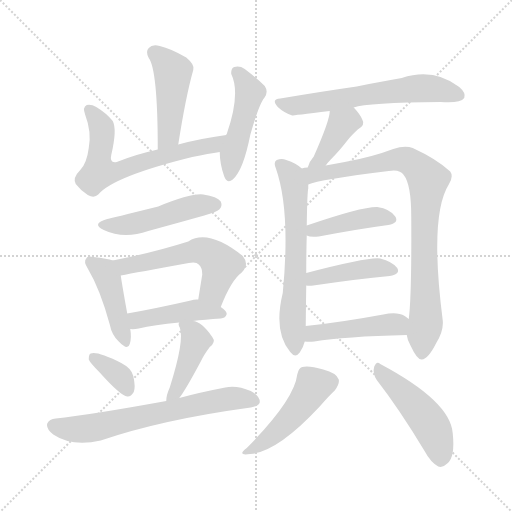
t = 0.00 s
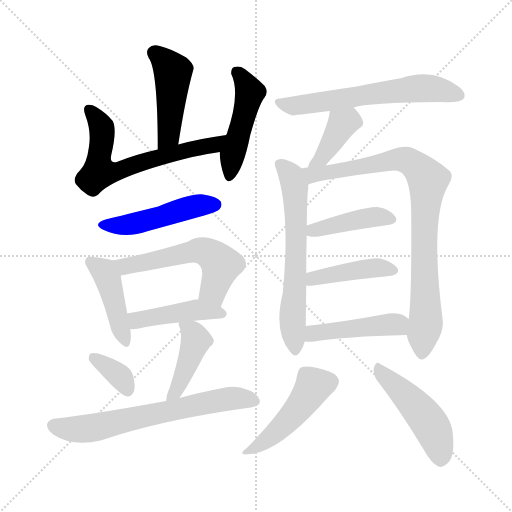
t = 2.53 s
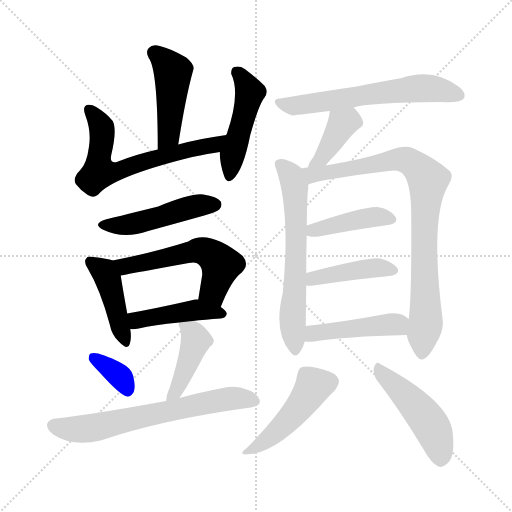
t = 5.07 s
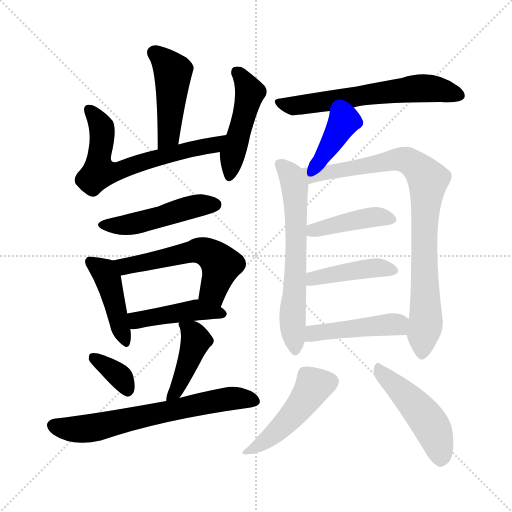
t = 7.60 s
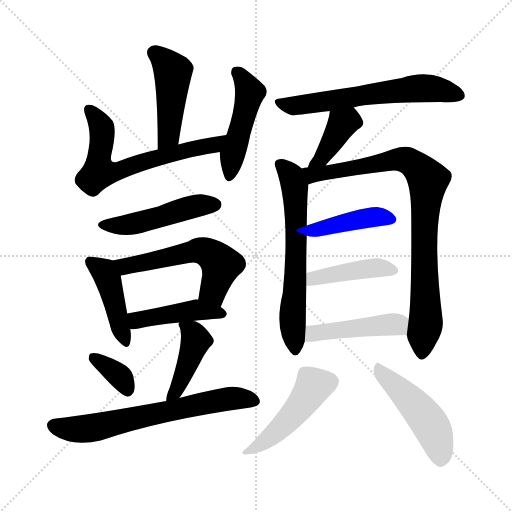
t = 10.13 s
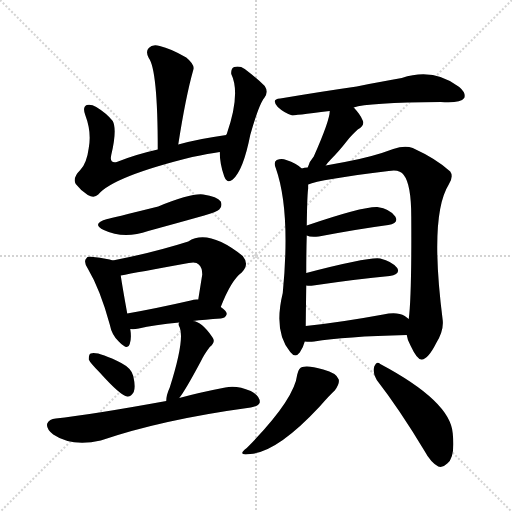
t = 12.66 s

The animated SVG that drew these frames (rendered in a browser with its animation timeline set to each time). Animation: 19 CSS @keyframes rules; one cycle of 12.66 s.

<svg version="1.1" viewBox="0 0 1024 1024" xmlns="http://www.w3.org/2000/svg">
  <g stroke="lightgray" stroke-dasharray="1,1" stroke-width="1" transform="scale(4, 4)">
    <line x1="0" y1="0" x2="256" y2="256"></line>
    <line x1="256" y1="0" x2="0" y2="256"></line>
    <line x1="128" y1="0" x2="128" y2="256"></line>
    <line x1="0" y1="128" x2="256" y2="128"></line>
  </g>
<g transform="scale(1, -1) translate(0, -900)">
   <style type="text/css">
    @keyframes keyframes0 {
      from {
       stroke: blue;
       stroke-dashoffset: 460;
       stroke-width: 128;
       }
       60% {
       animation-timing-function: step-end;
       stroke: blue;
       stroke-dashoffset: 0;
       stroke-width: 128;
       }
       to {
       stroke: black;
       stroke-width: 1024;
       }
       }
       #make-me-a-hanzi-animation-0 {
         animation: keyframes0 0.624349s both;
         animation-delay: 0.000000s;
         animation-timing-function: linear;
       }
    @keyframes keyframes1 {
      from {
       stroke: blue;
       stroke-dashoffset: 649;
       stroke-width: 128;
       }
       68% {
       animation-timing-function: step-end;
       stroke: blue;
       stroke-dashoffset: 0;
       stroke-width: 128;
       }
       to {
       stroke: black;
       stroke-width: 1024;
       }
       }
       #make-me-a-hanzi-animation-1 {
         animation: keyframes1 0.778158s both;
         animation-delay: 0.624349s;
         animation-timing-function: linear;
       }
    @keyframes keyframes2 {
      from {
       stroke: blue;
       stroke-dashoffset: 476;
       stroke-width: 128;
       }
       61% {
       animation-timing-function: step-end;
       stroke: blue;
       stroke-dashoffset: 0;
       stroke-width: 128;
       }
       to {
       stroke: black;
       stroke-width: 1024;
       }
       }
       #make-me-a-hanzi-animation-2 {
         animation: keyframes2 0.637370s both;
         animation-delay: 1.402507s;
         animation-timing-function: linear;
       }
    @keyframes keyframes3 {
      from {
       stroke: blue;
       stroke-dashoffset: 483;
       stroke-width: 128;
       }
       61% {
       animation-timing-function: step-end;
       stroke: blue;
       stroke-dashoffset: 0;
       stroke-width: 128;
       }
       to {
       stroke: black;
       stroke-width: 1024;
       }
       }
       #make-me-a-hanzi-animation-3 {
         animation: keyframes3 0.643066s both;
         animation-delay: 2.039876s;
         animation-timing-function: linear;
       }
    @keyframes keyframes4 {
      from {
       stroke: blue;
       stroke-dashoffset: 434;
       stroke-width: 128;
       }
       59% {
       animation-timing-function: step-end;
       stroke: blue;
       stroke-dashoffset: 0;
       stroke-width: 128;
       }
       to {
       stroke: black;
       stroke-width: 1024;
       }
       }
       #make-me-a-hanzi-animation-4 {
         animation: keyframes4 0.603190s both;
         animation-delay: 2.682943s;
         animation-timing-function: linear;
       }
    @keyframes keyframes5 {
      from {
       stroke: blue;
       stroke-dashoffset: 558;
       stroke-width: 128;
       }
       64% {
       animation-timing-function: step-end;
       stroke: blue;
       stroke-dashoffset: 0;
       stroke-width: 128;
       }
       to {
       stroke: black;
       stroke-width: 1024;
       }
       }
       #make-me-a-hanzi-animation-5 {
         animation: keyframes5 0.704102s both;
         animation-delay: 3.286133s;
         animation-timing-function: linear;
       }
    @keyframes keyframes6 {
      from {
       stroke: blue;
       stroke-dashoffset: 442;
       stroke-width: 128;
       }
       59% {
       animation-timing-function: step-end;
       stroke: blue;
       stroke-dashoffset: 0;
       stroke-width: 128;
       }
       to {
       stroke: black;
       stroke-width: 1024;
       }
       }
       #make-me-a-hanzi-animation-6 {
         animation: keyframes6 0.609701s both;
         animation-delay: 3.990234s;
         animation-timing-function: linear;
       }
    @keyframes keyframes7 {
      from {
       stroke: blue;
       stroke-dashoffset: 353;
       stroke-width: 128;
       }
       53% {
       animation-timing-function: step-end;
       stroke: blue;
       stroke-dashoffset: 0;
       stroke-width: 128;
       }
       to {
       stroke: black;
       stroke-width: 1024;
       }
       }
       #make-me-a-hanzi-animation-7 {
         animation: keyframes7 0.537272s both;
         animation-delay: 4.599935s;
         animation-timing-function: linear;
       }
    @keyframes keyframes8 {
      from {
       stroke: blue;
       stroke-dashoffset: 426;
       stroke-width: 128;
       }
       58% {
       animation-timing-function: step-end;
       stroke: blue;
       stroke-dashoffset: 0;
       stroke-width: 128;
       }
       to {
       stroke: black;
       stroke-width: 1024;
       }
       }
       #make-me-a-hanzi-animation-8 {
         animation: keyframes8 0.596680s both;
         animation-delay: 5.137207s;
         animation-timing-function: linear;
       }
    @keyframes keyframes9 {
      from {
       stroke: blue;
       stroke-dashoffset: 667;
       stroke-width: 128;
       }
       68% {
       animation-timing-function: step-end;
       stroke: blue;
       stroke-dashoffset: 0;
       stroke-width: 128;
       }
       to {
       stroke: black;
       stroke-width: 1024;
       }
       }
       #make-me-a-hanzi-animation-9 {
         animation: keyframes9 0.792806s both;
         animation-delay: 5.733887s;
         animation-timing-function: linear;
       }
    @keyframes keyframes10 {
      from {
       stroke: blue;
       stroke-dashoffset: 623;
       stroke-width: 128;
       }
       67% {
       animation-timing-function: step-end;
       stroke: blue;
       stroke-dashoffset: 0;
       stroke-width: 128;
       }
       to {
       stroke: black;
       stroke-width: 1024;
       }
       }
       #make-me-a-hanzi-animation-10 {
         animation: keyframes10 0.756999s both;
         animation-delay: 6.526693s;
         animation-timing-function: linear;
       }
    @keyframes keyframes11 {
      from {
       stroke: blue;
       stroke-dashoffset: 391;
       stroke-width: 128;
       }
       56% {
       animation-timing-function: step-end;
       stroke: blue;
       stroke-dashoffset: 0;
       stroke-width: 128;
       }
       to {
       stroke: black;
       stroke-width: 1024;
       }
       }
       #make-me-a-hanzi-animation-11 {
         animation: keyframes11 0.568197s both;
         animation-delay: 7.283691s;
         animation-timing-function: linear;
       }
    @keyframes keyframes12 {
      from {
       stroke: blue;
       stroke-dashoffset: 637;
       stroke-width: 128;
       }
       67% {
       animation-timing-function: step-end;
       stroke: blue;
       stroke-dashoffset: 0;
       stroke-width: 128;
       }
       to {
       stroke: black;
       stroke-width: 1024;
       }
       }
       #make-me-a-hanzi-animation-12 {
         animation: keyframes12 0.768392s both;
         animation-delay: 7.851888s;
         animation-timing-function: linear;
       }
    @keyframes keyframes13 {
      from {
       stroke: blue;
       stroke-dashoffset: 870;
       stroke-width: 128;
       }
       74% {
       animation-timing-function: step-end;
       stroke: blue;
       stroke-dashoffset: 0;
       stroke-width: 128;
       }
       to {
       stroke: black;
       stroke-width: 1024;
       }
       }
       #make-me-a-hanzi-animation-13 {
         animation: keyframes13 0.958008s both;
         animation-delay: 8.620280s;
         animation-timing-function: linear;
       }
    @keyframes keyframes14 {
      from {
       stroke: blue;
       stroke-dashoffset: 423;
       stroke-width: 128;
       }
       58% {
       animation-timing-function: step-end;
       stroke: blue;
       stroke-dashoffset: 0;
       stroke-width: 128;
       }
       to {
       stroke: black;
       stroke-width: 1024;
       }
       }
       #make-me-a-hanzi-animation-14 {
         animation: keyframes14 0.594238s both;
         animation-delay: 9.578288s;
         animation-timing-function: linear;
       }
    @keyframes keyframes15 {
      from {
       stroke: blue;
       stroke-dashoffset: 427;
       stroke-width: 128;
       }
       58% {
       animation-timing-function: step-end;
       stroke: blue;
       stroke-dashoffset: 0;
       stroke-width: 128;
       }
       to {
       stroke: black;
       stroke-width: 1024;
       }
       }
       #make-me-a-hanzi-animation-15 {
         animation: keyframes15 0.597493s both;
         animation-delay: 10.172526s;
         animation-timing-function: linear;
       }
    @keyframes keyframes16 {
      from {
       stroke: blue;
       stroke-dashoffset: 456;
       stroke-width: 128;
       }
       60% {
       animation-timing-function: step-end;
       stroke: blue;
       stroke-dashoffset: 0;
       stroke-width: 128;
       }
       to {
       stroke: black;
       stroke-width: 1024;
       }
       }
       #make-me-a-hanzi-animation-16 {
         animation: keyframes16 0.621094s both;
         animation-delay: 10.770020s;
         animation-timing-function: linear;
       }
    @keyframes keyframes17 {
      from {
       stroke: blue;
       stroke-dashoffset: 471;
       stroke-width: 128;
       }
       61% {
       animation-timing-function: step-end;
       stroke: blue;
       stroke-dashoffset: 0;
       stroke-width: 128;
       }
       to {
       stroke: black;
       stroke-width: 1024;
       }
       }
       #make-me-a-hanzi-animation-17 {
         animation: keyframes17 0.633301s both;
         animation-delay: 11.391113s;
         animation-timing-function: linear;
       }
    @keyframes keyframes18 {
      from {
       stroke: blue;
       stroke-dashoffset: 477;
       stroke-width: 128;
       }
       61% {
       animation-timing-function: step-end;
       stroke: blue;
       stroke-dashoffset: 0;
       stroke-width: 128;
       }
       to {
       stroke: black;
       stroke-width: 1024;
       }
       }
       #make-me-a-hanzi-animation-18 {
         animation: keyframes18 0.638184s both;
         animation-delay: 12.024414s;
         animation-timing-function: linear;
       }
</style>
<path d="M 356.5 611.0 Q 371.5 707.0 386.5 760.0 Q 390.5 770.0 372.5 785.0 Q 341.5 803.0 319.5 808.0 Q 304.5 812.0 297.5 804.0 Q 290.5 797.0 297.5 784.0 Q 315.5 760.0 315.5 601.0 C 315.5 571.0 351.5 581.0 356.5 611.0 Z" fill="lightgray"></path> 
<path d="M 452.5 630.0 Q 400.5 623.0 356.5 611.0 L 315.5 601.0 Q 270.5 591.0 233.5 576.0 Q 218.5 573.0 222.5 590.0 Q 234.5 641.0 225.5 658.0 Q 212.5 674.0 192.5 686.0 Q 182.5 692.0 173.5 690.0 Q 164.5 686.0 170.5 670.0 Q 183.5 636.0 177.5 604.0 Q 173.5 573.0 160.5 560.0 Q 144.5 544.0 151.5 532.0 Q 161.5 519.0 175.5 510.0 Q 188.5 503.0 196.5 511.0 Q 226.5 547.0 384.5 586.0 Q 417.5 593.0 439.5 596.0 C 469.5 600.0 482.5 634.0 452.5 630.0 Z" fill="lightgray"></path> 
<path d="M 439.5 596.0 Q 439.5 572.0 448.5 547.0 Q 454.5 532.0 465.5 541.0 Q 486.5 559.0 500.5 630.0 Q 518.5 693.0 528.5 704.0 Q 537.5 716.0 529.5 728.0 Q 514.5 743.0 489.5 762.0 Q 479.5 769.0 468.5 766.0 Q 461.5 763.0 462.5 752.0 Q 481.5 713.0 453.5 632.0 Q 452.5 632.0 452.5 630.0 L 439.5 596.0 Z" fill="lightgray"></path> 
<path d="M 214.5 462.0 Q 181.5 453.0 207.5 440.0 Q 247.5 421.0 296.5 438.0 Q 351.5 453.0 408.5 469.0 Q 433.5 476.0 438.5 481.0 Q 445.5 488.0 441.5 497.0 Q 434.5 507.0 406.5 511.0 Q 382.5 514.0 316.5 487.0 Q 219.5 463.0 214.5 462.0 Z" fill="lightgray"></path> 
<path d="M 225.5 379.0 Q 215.5 383.0 186.5 386.0 Q 174.5 389.0 172.5 383.0 Q 166.5 377.0 175.5 363.0 Q 200.5 321.0 219.5 251.0 Q 223.5 230.0 237.5 217.0 Q 255.5 198.0 259.5 212.0 Q 263.5 224.0 260.5 242.0 L 254.5 273.0 Q 244.5 328.0 241.5 349.0 C 237.5 375.0 237.5 375.0 225.5 379.0 Z" fill="lightgray"></path> 
<path d="M 441.5 286.0 Q 462.5 340.0 483.5 355.0 Q 499.5 371.0 485.5 388.0 Q 416.5 443.0 376.5 417.0 Q 307.5 395.0 225.5 379.0 C 196.5 373.0 212.5 343.0 241.5 349.0 Q 272.5 355.0 377.5 374.0 Q 392.5 377.0 397.5 371.0 Q 404.5 365.0 404.5 351.0 L 396.5 301.0 C 391.5 271.0 430.5 258.0 441.5 286.0 Z" fill="lightgray"></path> 
<path d="M 385.5 258.0 Q 409.5 261.0 441.5 263.0 Q 451.5 264.0 453.5 272.0 Q 453.5 278.0 441.5 286.0 L 396.5 301.0 Q 389.5 302.0 381.5 299.0 Q 311.5 283.0 254.5 273.0 C 224.5 268.0 230.5 243.0 260.5 242.0 Q 267.5 241.0 277.5 243.0 Q 307.5 250.0 358.5 255.0 L 385.5 258.0 Z" fill="lightgray"></path> 
<path d="M 198.5 156.0 Q 241.5 108.0 254.5 107.0 Q 261.5 106.0 267.5 116.0 Q 271.5 126.0 266.5 148.0 Q 263.5 163.0 242.5 174.0 Q 194.5 198.0 181.5 193.0 Q 177.5 192.0 177.5 181.0 Q 180.5 174.0 198.5 156.0 Z" fill="lightgray"></path> 
<path d="M 358.5 104.0 Q 370.5 119.0 401.5 177.0 Q 407.5 190.0 419.5 206.0 Q 432.5 216.0 424.5 226.0 Q 403.5 257.0 385.5 258.0 C 359.5 263.0 359.5 263.0 358.5 255.0 Q 355.5 252.0 359.5 245.0 Q 369.5 220.0 339.5 125.0 Q 332.5 110.0 332.5 98.0 C 330.5 68.0 340.5 80.0 358.5 104.0 Z" fill="lightgray"></path> 
<path d="M 332.5 98.0 Q 178.5 70.0 111.5 63.0 Q 98.5 62.0 94.5 53.0 Q 91.5 43.0 106.5 31.0 Q 143.5 6.0 201.5 19.0 Q 324.5 61.0 501.5 85.0 Q 517.5 88.0 519.5 95.0 Q 520.5 108.0 501.5 118.0 Q 473.5 130.0 450.5 125.0 Q 398.5 115.0 358.5 104.0 L 332.5 98.0 Z" fill="lightgray"></path> 
<path d="M 707.5 685.0 Q 734.5 695.0 881.5 696.0 Q 920.5 693.0 928.5 704.0 Q 932.5 714.0 918.5 726.0 Q 867.5 765.0 803.5 744.0 Q 766.5 738.0 713.5 727.0 Q 643.5 717.0 560.5 703.0 Q 541.5 702.0 555.5 686.0 Q 568.5 674.0 584.5 669.0 Q 585.5 669.0 659.5 678.0 L 707.5 685.0 Z" fill="lightgray"></path> 
<path d="M 651.5 569.0 Q 655.5 575.0 661.5 581.0 Q 677.5 597.0 695.5 620.0 Q 702.5 629.0 715.5 641.0 Q 731.5 650.0 724.5 661.0 Q 720.5 671.0 707.5 685.0 C 687.5 707.0 662.5 708.0 659.5 678.0 Q 659.5 659.0 627.5 587.0 Q 618.5 577.0 615.5 565.0 C 606.5 536.0 633.5 545.0 651.5 569.0 Z" fill="lightgray"></path> 
<path d="M 603.5 563.0 Q 593.5 573.0 572.5 580.0 Q 563.5 584.0 553.5 580.0 Q 546.5 576.0 551.5 564.0 Q 581.5 479.0 565.5 314.0 Q 546.5 236.0 580.5 196.0 Q 590.5 183.0 599.5 195.0 Q 606.5 205.0 609.5 217.0 L 611.5 248.0 Q 611.5 258.0 612.5 329.0 L 612.5 354.0 Q 612.5 397.0 613.5 429.0 L 613.5 449.0 Q 614.5 516.0 616.5 523.0 L 616.5 531.0 C 617.5 552.0 617.5 552.0 603.5 563.0 Z" fill="lightgray"></path> 
<path d="M 813.5 230.0 Q 814.5 220.0 821.5 208.0 Q 834.5 180.0 843.5 181.0 Q 856.5 182.0 872.5 214.0 Q 887.5 239.0 885.5 259.0 Q 858.5 469.0 897.5 531.0 Q 907.5 547.0 900.5 557.0 Q 873.5 582.0 825.5 604.0 Q 809.5 610.0 786.5 602.0 Q 744.5 586.0 689.5 576.0 Q 670.5 573.0 651.5 569.0 L 615.5 565.0 Q 608.5 565.0 603.5 563.0 C 573.5 559.0 587.5 522.0 616.5 531.0 Q 637.5 541.0 777.5 558.0 Q 799.5 562.0 807.5 550.0 Q 822.5 531.0 822.5 467.0 Q 823.5 308.0 817.5 262.0 L 813.5 230.0 Z" fill="lightgray"></path> 
<path d="M 613.5 429.0 Q 620.5 425.0 637.5 427.0 Q 716.5 442.0 776.5 450.0 Q 798.5 454.0 790.5 467.0 Q 780.5 482.0 754.5 486.0 Q 724.5 487.0 613.5 449.0 C 585.5 439.0 585.5 439.0 613.5 429.0 Z" fill="lightgray"></path> 
<path d="M 612.5 329.0 Q 618.5 328.0 626.5 329.0 Q 714.5 342.0 779.5 348.0 Q 801.5 352.0 794.5 364.0 Q 784.5 377.0 760.5 383.0 Q 739.5 387.0 612.5 354.0 C 583.5 346.0 582.5 331.0 612.5 329.0 Z" fill="lightgray"></path> 
<path d="M 609.5 217.0 Q 618.5 216.0 628.5 217.0 Q 688.5 227.0 813.5 230.0 C 843.5 231.0 841.5 244.0 817.5 262.0 L 809.5 268.0 Q 794.5 277.0 766.5 271.0 Q 679.5 255.0 611.5 248.0 C 581.5 245.0 579.5 219.0 609.5 217.0 Z" fill="lightgray"></path> 
<path d="M 594.5 151.0 Q 588.5 100.0 493.5 4.0 Q 472.5 -12.0 500.5 -8.0 Q 554.5 -4.0 638.5 86.0 Q 659.5 110.0 669.5 119.0 Q 679.5 132.0 677.5 141.0 Q 673.5 154.0 646.5 161.0 Q 616.5 170.0 604.5 166.0 Q 597.5 165.0 594.5 151.0 Z" fill="lightgray"></path> 
<path d="M 753.5 140.0 Q 798.5 82.0 848.5 -1.0 Q 861.5 -25.0 876.5 -33.0 Q 885.5 -36.0 894.5 -27.0 Q 910.5 -15.0 905.5 33.0 Q 901.5 97.0 760.5 172.0 Q 753.5 179.0 748.5 167.0 Q 744.5 154.0 753.5 140.0 Z" fill="lightgray"></path> 
      <clipPath id="make-me-a-hanzi-clip-0">
      <path d="M 356.5 611.0 Q 371.5 707.0 386.5 760.0 Q 390.5 770.0 372.5 785.0 Q 341.5 803.0 319.5 808.0 Q 304.5 812.0 297.5 804.0 Q 290.5 797.0 297.5 784.0 Q 315.5 760.0 315.5 601.0 C 315.5 571.0 351.5 581.0 356.5 611.0 Z" fill="lightgray"></path>
      </clipPath>
      <path clip-path="url(#make-me-a-hanzi-clip-0)" d="M 308.5 794.0 L 345.5 757.0 L 337.5 629.0 L 319.5 614.0 " fill="none" id="make-me-a-hanzi-animation-0" stroke-dasharray="332 664" stroke-linecap="round"></path>

      <clipPath id="make-me-a-hanzi-clip-1">
      <path d="M 452.5 630.0 Q 400.5 623.0 356.5 611.0 L 315.5 601.0 Q 270.5 591.0 233.5 576.0 Q 218.5 573.0 222.5 590.0 Q 234.5 641.0 225.5 658.0 Q 212.5 674.0 192.5 686.0 Q 182.5 692.0 173.5 690.0 Q 164.5 686.0 170.5 670.0 Q 183.5 636.0 177.5 604.0 Q 173.5 573.0 160.5 560.0 Q 144.5 544.0 151.5 532.0 Q 161.5 519.0 175.5 510.0 Q 188.5 503.0 196.5 511.0 Q 226.5 547.0 384.5 586.0 Q 417.5 593.0 439.5 596.0 C 469.5 600.0 482.5 634.0 452.5 630.0 Z" fill="lightgray"></path>
      </clipPath>
      <path clip-path="url(#make-me-a-hanzi-clip-1)" d="M 178.5 681.0 L 203.5 642.0 L 198.5 556.0 L 237.5 558.0 L 311.5 584.0 L 428.5 610.0 L 445.5 626.0 " fill="none" id="make-me-a-hanzi-animation-1" stroke-dasharray="521 1042" stroke-linecap="round"></path>

      <clipPath id="make-me-a-hanzi-clip-2">
      <path d="M 439.5 596.0 Q 439.5 572.0 448.5 547.0 Q 454.5 532.0 465.5 541.0 Q 486.5 559.0 500.5 630.0 Q 518.5 693.0 528.5 704.0 Q 537.5 716.0 529.5 728.0 Q 514.5 743.0 489.5 762.0 Q 479.5 769.0 468.5 766.0 Q 461.5 763.0 462.5 752.0 Q 481.5 713.0 453.5 632.0 Q 452.5 632.0 452.5 630.0 L 439.5 596.0 Z" fill="lightgray"></path>
      </clipPath>
      <path clip-path="url(#make-me-a-hanzi-clip-2)" d="M 474.5 755.0 L 499.5 715.0 L 465.5 593.0 L 458.5 547.0 " fill="none" id="make-me-a-hanzi-animation-2" stroke-dasharray="348 696" stroke-linecap="round"></path>

      <clipPath id="make-me-a-hanzi-clip-3">
      <path d="M 214.5 462.0 Q 181.5 453.0 207.5 440.0 Q 247.5 421.0 296.5 438.0 Q 351.5 453.0 408.5 469.0 Q 433.5 476.0 438.5 481.0 Q 445.5 488.0 441.5 497.0 Q 434.5 507.0 406.5 511.0 Q 382.5 514.0 316.5 487.0 Q 219.5 463.0 214.5 462.0 Z" fill="lightgray"></path>
      </clipPath>
      <path clip-path="url(#make-me-a-hanzi-clip-3)" d="M 208.5 452.0 L 256.5 450.0 L 401.5 490.0 L 430.5 491.0 " fill="none" id="make-me-a-hanzi-animation-3" stroke-dasharray="355 710" stroke-linecap="round"></path>

      <clipPath id="make-me-a-hanzi-clip-4">
      <path d="M 225.5 379.0 Q 215.5 383.0 186.5 386.0 Q 174.5 389.0 172.5 383.0 Q 166.5 377.0 175.5 363.0 Q 200.5 321.0 219.5 251.0 Q 223.5 230.0 237.5 217.0 Q 255.5 198.0 259.5 212.0 Q 263.5 224.0 260.5 242.0 L 254.5 273.0 Q 244.5 328.0 241.5 349.0 C 237.5 375.0 237.5 375.0 225.5 379.0 Z" fill="lightgray"></path>
      </clipPath>
      <path clip-path="url(#make-me-a-hanzi-clip-4)" d="M 181.5 376.0 L 207.5 357.0 L 216.5 340.0 L 249.5 218.0 " fill="none" id="make-me-a-hanzi-animation-4" stroke-dasharray="306 612" stroke-linecap="round"></path>

      <clipPath id="make-me-a-hanzi-clip-5">
      <path d="M 441.5 286.0 Q 462.5 340.0 483.5 355.0 Q 499.5 371.0 485.5 388.0 Q 416.5 443.0 376.5 417.0 Q 307.5 395.0 225.5 379.0 C 196.5 373.0 212.5 343.0 241.5 349.0 Q 272.5 355.0 377.5 374.0 Q 392.5 377.0 397.5 371.0 Q 404.5 365.0 404.5 351.0 L 396.5 301.0 C 391.5 271.0 430.5 258.0 441.5 286.0 Z" fill="lightgray"></path>
      </clipPath>
      <path clip-path="url(#make-me-a-hanzi-clip-5)" d="M 234.5 377.0 L 243.5 369.0 L 261.5 369.0 L 392.5 399.0 L 412.5 396.0 L 442.5 370.0 L 426.5 318.0 L 406.5 306.0 " fill="none" id="make-me-a-hanzi-animation-5" stroke-dasharray="430 860" stroke-linecap="round"></path>

      <clipPath id="make-me-a-hanzi-clip-6">
      <path d="M 385.5 258.0 Q 409.5 261.0 441.5 263.0 Q 451.5 264.0 453.5 272.0 Q 453.5 278.0 441.5 286.0 L 396.5 301.0 Q 389.5 302.0 381.5 299.0 Q 311.5 283.0 254.5 273.0 C 224.5 268.0 230.5 243.0 260.5 242.0 Q 267.5 241.0 277.5 243.0 Q 307.5 250.0 358.5 255.0 L 385.5 258.0 Z" fill="lightgray"></path>
      </clipPath>
      <path clip-path="url(#make-me-a-hanzi-clip-6)" d="M 264.5 251.0 L 274.5 260.0 L 397.5 280.0 L 444.5 272.0 " fill="none" id="make-me-a-hanzi-animation-6" stroke-dasharray="314 628" stroke-linecap="round"></path>

      <clipPath id="make-me-a-hanzi-clip-7">
      <path d="M 198.5 156.0 Q 241.5 108.0 254.5 107.0 Q 261.5 106.0 267.5 116.0 Q 271.5 126.0 266.5 148.0 Q 263.5 163.0 242.5 174.0 Q 194.5 198.0 181.5 193.0 Q 177.5 192.0 177.5 181.0 Q 180.5 174.0 198.5 156.0 Z" fill="lightgray"></path>
      </clipPath>
      <path clip-path="url(#make-me-a-hanzi-clip-7)" d="M 186.5 185.0 L 242.5 144.0 L 255.5 120.0 " fill="none" id="make-me-a-hanzi-animation-7" stroke-dasharray="225 450" stroke-linecap="round"></path>

      <clipPath id="make-me-a-hanzi-clip-8">
      <path d="M 358.5 104.0 Q 370.5 119.0 401.5 177.0 Q 407.5 190.0 419.5 206.0 Q 432.5 216.0 424.5 226.0 Q 403.5 257.0 385.5 258.0 C 359.5 263.0 359.5 263.0 358.5 255.0 Q 355.5 252.0 359.5 245.0 Q 369.5 220.0 339.5 125.0 Q 332.5 110.0 332.5 98.0 C 330.5 68.0 340.5 80.0 358.5 104.0 Z" fill="lightgray"></path>
      </clipPath>
      <path clip-path="url(#make-me-a-hanzi-clip-8)" d="M 365.5 251.0 L 386.5 232.0 L 391.5 218.0 L 354.5 122.0 L 338.5 104.0 " fill="none" id="make-me-a-hanzi-animation-8" stroke-dasharray="298 596" stroke-linecap="round"></path>

      <clipPath id="make-me-a-hanzi-clip-9">
      <path d="M 332.5 98.0 Q 178.5 70.0 111.5 63.0 Q 98.5 62.0 94.5 53.0 Q 91.5 43.0 106.5 31.0 Q 143.5 6.0 201.5 19.0 Q 324.5 61.0 501.5 85.0 Q 517.5 88.0 519.5 95.0 Q 520.5 108.0 501.5 118.0 Q 473.5 130.0 450.5 125.0 Q 398.5 115.0 358.5 104.0 L 332.5 98.0 Z" fill="lightgray"></path>
      </clipPath>
      <path clip-path="url(#make-me-a-hanzi-clip-9)" d="M 105.5 49.0 L 172.5 42.0 L 446.5 101.0 L 509.5 99.0 " fill="none" id="make-me-a-hanzi-animation-9" stroke-dasharray="539 1078" stroke-linecap="round"></path>

      <clipPath id="make-me-a-hanzi-clip-10">
      <path d="M 707.5 685.0 Q 734.5 695.0 881.5 696.0 Q 920.5 693.0 928.5 704.0 Q 932.5 714.0 918.5 726.0 Q 867.5 765.0 803.5 744.0 Q 766.5 738.0 713.5 727.0 Q 643.5 717.0 560.5 703.0 Q 541.5 702.0 555.5 686.0 Q 568.5 674.0 584.5 669.0 Q 585.5 669.0 659.5 678.0 L 707.5 685.0 Z" fill="lightgray"></path>
      </clipPath>
      <path clip-path="url(#make-me-a-hanzi-clip-10)" d="M 557.5 695.0 L 577.5 689.0 L 644.5 694.0 L 742.5 713.0 L 854.5 724.0 L 919.5 709.0 " fill="none" id="make-me-a-hanzi-animation-10" stroke-dasharray="495 990" stroke-linecap="round"></path>

      <clipPath id="make-me-a-hanzi-clip-11">
      <path d="M 651.5 569.0 Q 655.5 575.0 661.5 581.0 Q 677.5 597.0 695.5 620.0 Q 702.5 629.0 715.5 641.0 Q 731.5 650.0 724.5 661.0 Q 720.5 671.0 707.5 685.0 C 687.5 707.0 662.5 708.0 659.5 678.0 Q 659.5 659.0 627.5 587.0 Q 618.5 577.0 615.5 565.0 C 606.5 536.0 633.5 545.0 651.5 569.0 Z" fill="lightgray"></path>
      </clipPath>
      <path clip-path="url(#make-me-a-hanzi-clip-11)" d="M 712.5 654.0 L 697.5 658.0 L 682.5 649.0 L 643.5 584.0 L 621.5 569.0 " fill="none" id="make-me-a-hanzi-animation-11" stroke-dasharray="263 526" stroke-linecap="round"></path>

      <clipPath id="make-me-a-hanzi-clip-12">
      <path d="M 603.5 563.0 Q 593.5 573.0 572.5 580.0 Q 563.5 584.0 553.5 580.0 Q 546.5 576.0 551.5 564.0 Q 581.5 479.0 565.5 314.0 Q 546.5 236.0 580.5 196.0 Q 590.5 183.0 599.5 195.0 Q 606.5 205.0 609.5 217.0 L 611.5 248.0 Q 611.5 258.0 612.5 329.0 L 612.5 354.0 Q 612.5 397.0 613.5 429.0 L 613.5 449.0 Q 614.5 516.0 616.5 523.0 L 616.5 531.0 C 617.5 552.0 617.5 552.0 603.5 563.0 Z" fill="lightgray"></path>
      </clipPath>
      <path clip-path="url(#make-me-a-hanzi-clip-12)" d="M 560.5 571.0 L 579.5 552.0 L 589.5 524.0 L 592.5 394.0 L 584.5 255.0 L 590.5 200.0 " fill="none" id="make-me-a-hanzi-animation-12" stroke-dasharray="509 1018" stroke-linecap="round"></path>

      <clipPath id="make-me-a-hanzi-clip-13">
      <path d="M 813.5 230.0 Q 814.5 220.0 821.5 208.0 Q 834.5 180.0 843.5 181.0 Q 856.5 182.0 872.5 214.0 Q 887.5 239.0 885.5 259.0 Q 858.5 469.0 897.5 531.0 Q 907.5 547.0 900.5 557.0 Q 873.5 582.0 825.5 604.0 Q 809.5 610.0 786.5 602.0 Q 744.5 586.0 689.5 576.0 Q 670.5 573.0 651.5 569.0 L 615.5 565.0 Q 608.5 565.0 603.5 563.0 C 573.5 559.0 587.5 522.0 616.5 531.0 Q 637.5 541.0 777.5 558.0 Q 799.5 562.0 807.5 550.0 Q 822.5 531.0 822.5 467.0 Q 823.5 308.0 817.5 262.0 L 813.5 230.0 Z" fill="lightgray"></path>
      </clipPath>
      <path clip-path="url(#make-me-a-hanzi-clip-13)" d="M 610.5 560.0 L 623.5 552.0 L 639.5 552.0 L 799.5 582.0 L 821.5 575.0 L 852.5 545.0 L 847.5 432.0 L 852.5 267.0 L 844.5 192.0 " fill="none" id="make-me-a-hanzi-animation-13" stroke-dasharray="742 1484" stroke-linecap="round"></path>

      <clipPath id="make-me-a-hanzi-clip-14">
      <path d="M 613.5 429.0 Q 620.5 425.0 637.5 427.0 Q 716.5 442.0 776.5 450.0 Q 798.5 454.0 790.5 467.0 Q 780.5 482.0 754.5 486.0 Q 724.5 487.0 613.5 449.0 C 585.5 439.0 585.5 439.0 613.5 429.0 Z" fill="lightgray"></path>
      </clipPath>
      <path clip-path="url(#make-me-a-hanzi-clip-14)" d="M 619.5 434.0 L 629.5 441.0 L 715.5 461.0 L 757.5 467.0 L 780.5 461.0 " fill="none" id="make-me-a-hanzi-animation-14" stroke-dasharray="295 590" stroke-linecap="round"></path>

      <clipPath id="make-me-a-hanzi-clip-15">
      <path d="M 612.5 329.0 Q 618.5 328.0 626.5 329.0 Q 714.5 342.0 779.5 348.0 Q 801.5 352.0 794.5 364.0 Q 784.5 377.0 760.5 383.0 Q 739.5 387.0 612.5 354.0 C 583.5 346.0 582.5 331.0 612.5 329.0 Z" fill="lightgray"></path>
      </clipPath>
      <path clip-path="url(#make-me-a-hanzi-clip-15)" d="M 619.5 335.0 L 628.5 346.0 L 691.5 357.0 L 762.5 365.0 L 783.5 359.0 " fill="none" id="make-me-a-hanzi-animation-15" stroke-dasharray="299 598" stroke-linecap="round"></path>

      <clipPath id="make-me-a-hanzi-clip-16">
      <path d="M 609.5 217.0 Q 618.5 216.0 628.5 217.0 Q 688.5 227.0 813.5 230.0 C 843.5 231.0 841.5 244.0 817.5 262.0 L 809.5 268.0 Q 794.5 277.0 766.5 271.0 Q 679.5 255.0 611.5 248.0 C 581.5 245.0 579.5 219.0 609.5 217.0 Z" fill="lightgray"></path>
      </clipPath>
      <path clip-path="url(#make-me-a-hanzi-clip-16)" d="M 614.5 224.0 L 626.5 233.0 L 648.5 237.0 L 789.5 252.0 L 803.5 237.0 " fill="none" id="make-me-a-hanzi-animation-16" stroke-dasharray="328 656" stroke-linecap="round"></path>

      <clipPath id="make-me-a-hanzi-clip-17">
      <path d="M 594.5 151.0 Q 588.5 100.0 493.5 4.0 Q 472.5 -12.0 500.5 -8.0 Q 554.5 -4.0 638.5 86.0 Q 659.5 110.0 669.5 119.0 Q 679.5 132.0 677.5 141.0 Q 673.5 154.0 646.5 161.0 Q 616.5 170.0 604.5 166.0 Q 597.5 165.0 594.5 151.0 Z" fill="lightgray"></path>
      </clipPath>
      <path clip-path="url(#make-me-a-hanzi-clip-17)" d="M 663.5 137.0 L 626.5 127.0 L 597.5 83.0 L 561.5 44.0 L 504.5 2.0 " fill="none" id="make-me-a-hanzi-animation-17" stroke-dasharray="343 686" stroke-linecap="round"></path>

      <clipPath id="make-me-a-hanzi-clip-18">
      <path d="M 753.5 140.0 Q 798.5 82.0 848.5 -1.0 Q 861.5 -25.0 876.5 -33.0 Q 885.5 -36.0 894.5 -27.0 Q 910.5 -15.0 905.5 33.0 Q 901.5 97.0 760.5 172.0 Q 753.5 179.0 748.5 167.0 Q 744.5 154.0 753.5 140.0 Z" fill="lightgray"></path>
      </clipPath>
      <path clip-path="url(#make-me-a-hanzi-clip-18)" d="M 758.5 160.0 L 823.5 97.0 L 857.5 55.0 L 874.5 20.0 L 881.5 -17.0 " fill="none" id="make-me-a-hanzi-animation-18" stroke-dasharray="349 698" stroke-linecap="round"></path>

</g>
</svg>
